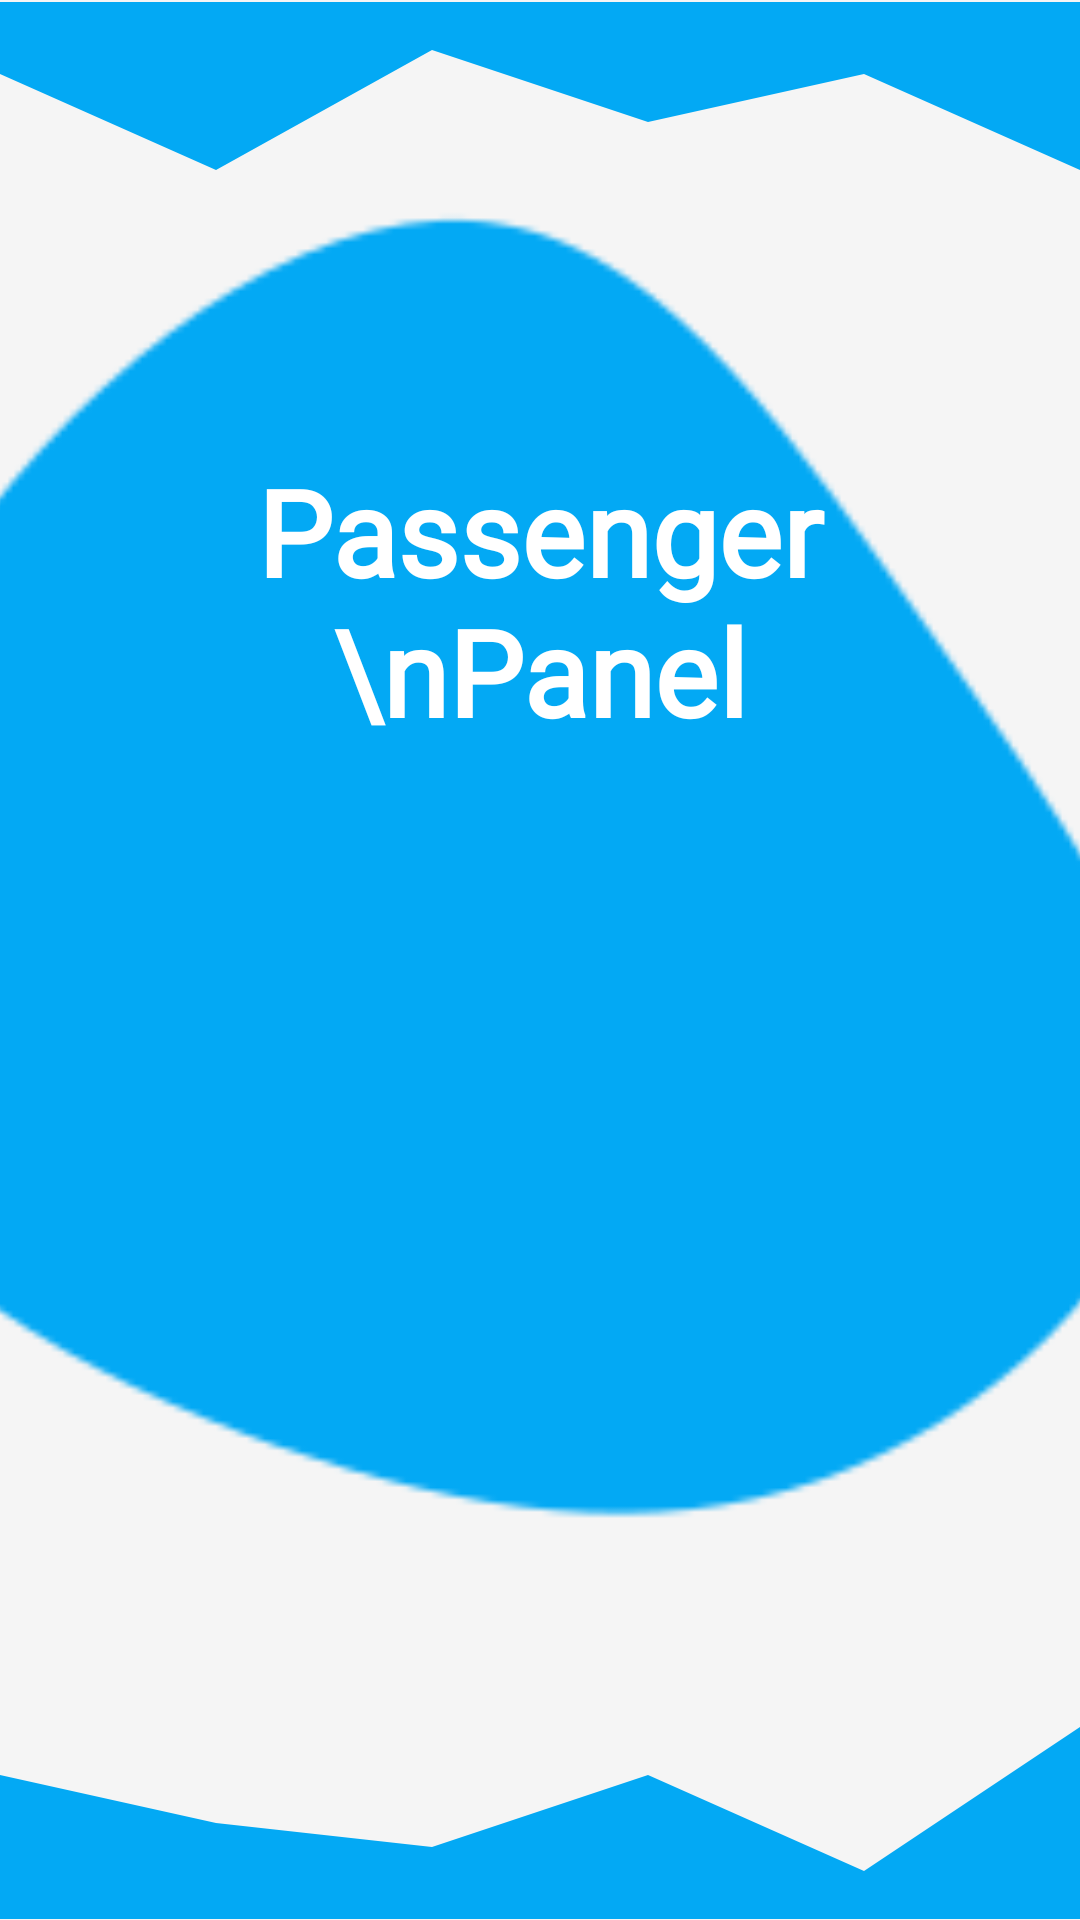

Layout XML and referenced resources for this Android screen:
<!-- AndroidManifest.xml: application theme Theme.RideSync -->
<!-- res/layout/activity_3_passenger_home_screen.xml -->
<?xml version="1.0" encoding="utf-8"?>
<androidx.constraintlayout.widget.ConstraintLayout xmlns:android="http://schemas.android.com/apk/res/android"
    xmlns:app="http://schemas.android.com/apk/res-auto"
    xmlns:tools="http://schemas.android.com/tools"
    android:layout_width="match_parent"
    android:layout_height="match_parent"
    android:background="#f5f5f5"
    tools:context="._3_PassengerHomeScreen">

    <ImageView
        android:id="@+id/LoginBackground"
        android:layout_width="800dp"
        android:layout_height="match_parent"
        android:src="@drawable/mainbackground"
        app:layout_constraintBottom_toBottomOf="parent"
        app:layout_constraintEnd_toEndOf="parent"
        app:layout_constraintStart_toStartOf="parent"
        app:layout_constraintTop_toTopOf="parent" />

    <ImageView
        android:id="@+id/LoginUpperWave"
        android:layout_width="match_parent"
        android:layout_height="100dp"
        android:layout_marginTop="-10dp"
        android:src="@drawable/upperwave"
        app:layout_constraintEnd_toEndOf="parent"
        app:layout_constraintHorizontal_bias="0.0"
        app:layout_constraintStart_toStartOf="parent"
        app:layout_constraintTop_toTopOf="parent" />

    <TextView
        android:id="@+id/AdminHeading"
        android:layout_width="match_parent"
        android:fontFamily="@font/ubuntu"
        android:layout_height="wrap_content"
        android:gravity="center"
        android:layout_marginTop="60dp"
        android:text="Passenger        \nPanel"
        android:textColor="@color/white"
        android:textSize="40dp"
        android:textStyle="bold"
        app:layout_constraintEnd_toEndOf="parent"
        app:layout_constraintTop_toBottomOf="@+id/LoginUpperWave" />

    <ListView
        android:id="@+id/listviewAdmin"
        android:layout_width="match_parent"
        android:layout_height="300dp"
        android:layout_marginTop="10dp"
        android:layout_marginLeft="10dp"
        android:layout_marginRight="25dp"
        android:paddingTop="10dp"
        app:layout_constraintEnd_toEndOf="parent"
        app:layout_constraintStart_toStartOf="parent"
        app:layout_constraintTop_toBottomOf="@+id/AdminHeading" />

    <ImageView
        android:id="@+id/LoginLowerWave"
        android:layout_width="match_parent"
        android:layout_height="100dp"
        android:layout_marginBottom="-10dp"
        android:src="@drawable/lowerwave"
        app:layout_constraintBottom_toBottomOf="parent"
        app:layout_constraintEnd_toEndOf="parent"
        app:layout_constraintStart_toStartOf="parent" />
</androidx.constraintlayout.widget.ConstraintLayout>
<!-- resources referenced by this layout -->
<resources>
  <color name="white">#FFFFFFFF</color>
  <!-- drawable lowerwave (drawable) -->
  <vector xmlns:android="http://schemas.android.com/apk/res/android"
      android:width="1440dp"
      android:height="320dp"
      android:viewportWidth="1440"
      android:viewportHeight="320">
    <path
        android:pathData="M0,128L288,192L576,224L864,128L1152,256L1440,64L1440,320L1152,320L864,320L576,320L288,320L0,320Z"
        android:fillColor="#03a9f4"/>
  </vector>
  <!-- drawable mainbackground: png bitmap (drawable-v24, 5782 bytes) -->
  <!-- drawable upperwave (drawable) -->
  <vector xmlns:android="http://schemas.android.com/apk/res/android"
      android:width="1440dp"
      android:height="320dp"
      android:viewportWidth="1440"
      android:viewportHeight="320">
    <path
        android:pathData="M0,96L288,224L576,64L864,160L1152,96L1440,224L1440,0L1152,0L864,0L576,0L288,0L0,0Z"
        android:fillColor="#03a9f4"/>
  </vector>
  <style name="Theme.RideSync" parent="Base.Theme.RideSync" />
  <style name="Base.Theme.RideSync" parent="Theme.Material3.DayNight.NoActionBar">
          
          <item name="colorPrimary">@color/Turquoise</item>
          <item name="colorPrimaryVariant">@color/Turquoise</item>
          <item name="colorOnPrimary">@color/white</item>
          
          <item name="colorSecondary">@color/teal_200</item>
          <item name="colorSecondaryVariant">@color/teal_700</item>
          <item name="colorOnSecondary">@color/black</item>
          
          <item name="android:statusBarColor">?attr/colorPrimaryVariant</item>
          
          
          <item name="android:windowActivityTransitions">true</item>
          
          <item name="android:windowEnterTransition">@transition/amin_activitytransition</item>
          <item name="android:windowExitTransition">@transition/amin_activitytransition</item>
      </style>
  <color name="Turquoise">#03a9f4</color>
  <color name="teal_200">#FF03DAC5</color>
  <color name="teal_700">#FF018786</color>
  <color name="black">#FF000000</color>
</resources>
